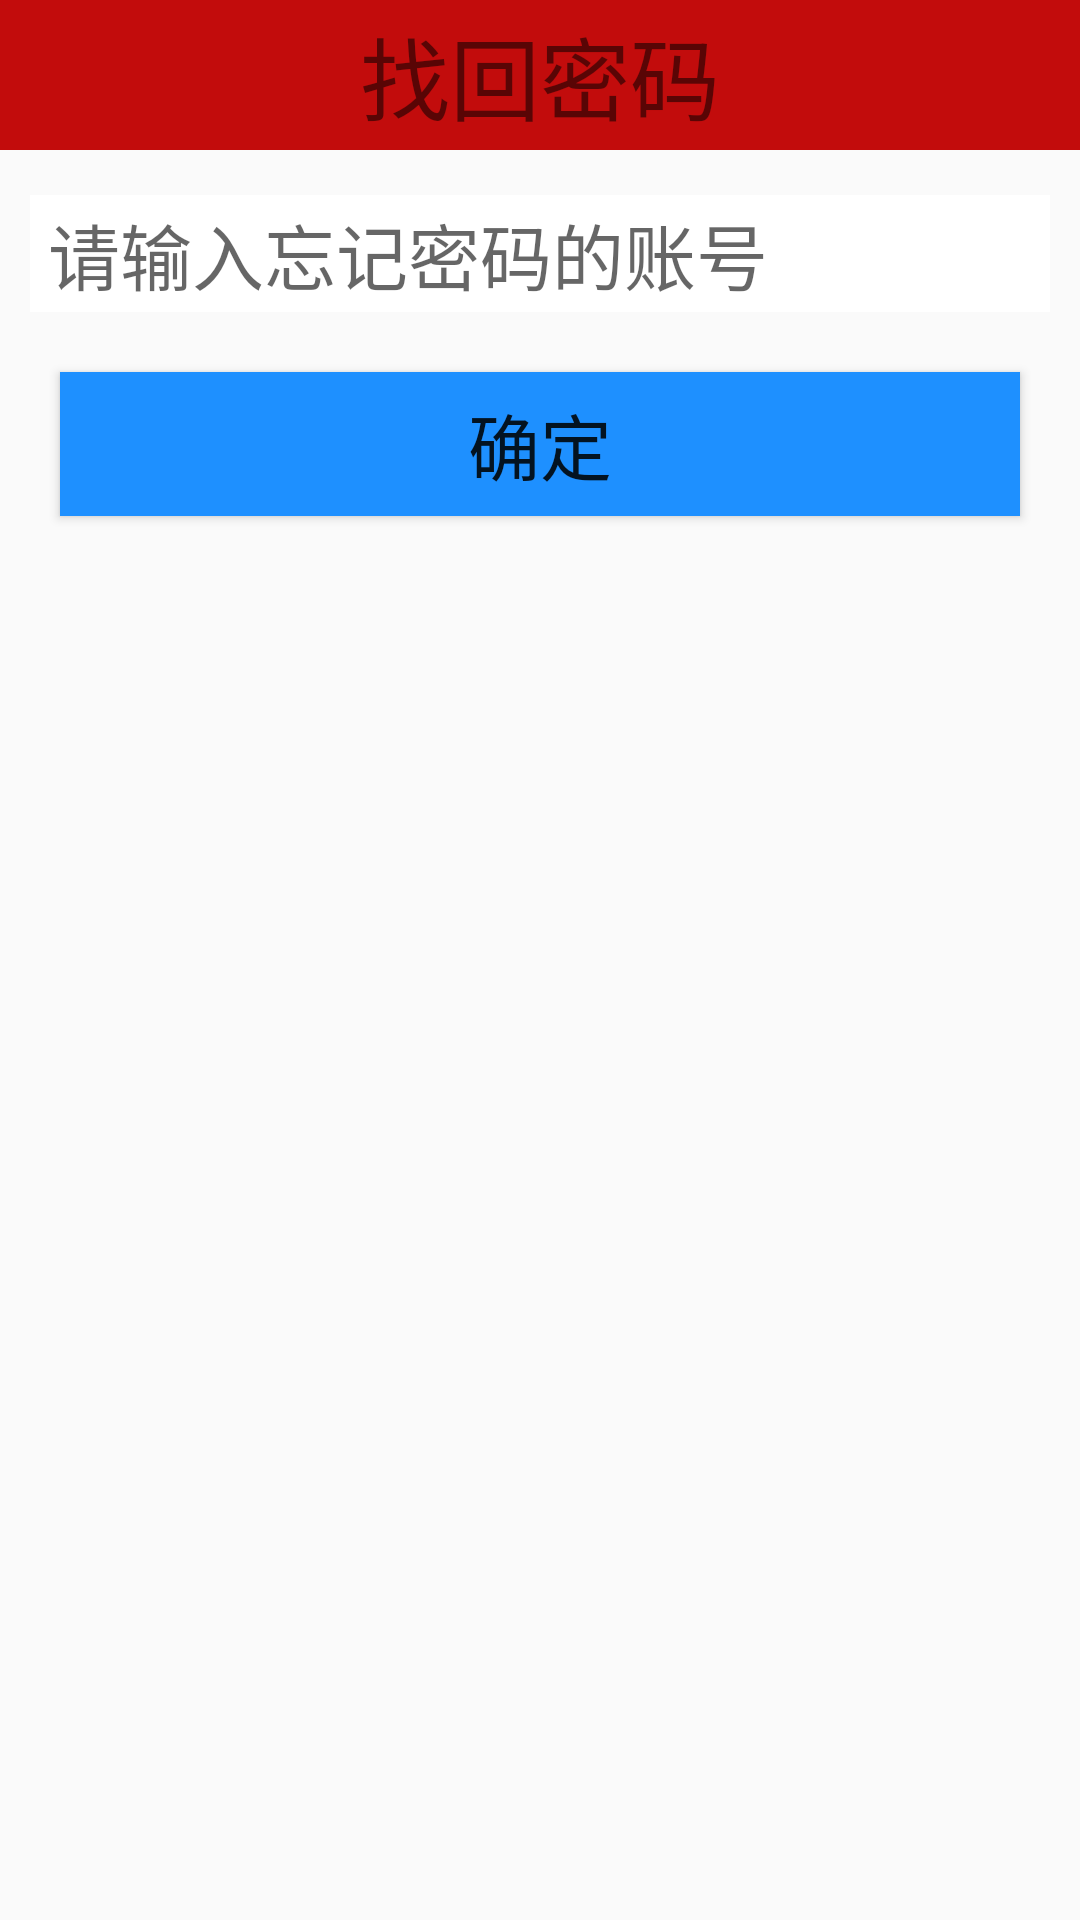

Produce the Android XML layout that renders to this screen, including the resource entries it uses.
<!-- AndroidManifest.xml: application theme AppTheme -->
<!-- res/layout/activity_findpaw.xml -->
<?xml version="1.0" encoding="utf-8"?>
<LinearLayout xmlns:android="http://schemas.android.com/apk/res/android"
    android:layout_width="match_parent"
    android:layout_height="match_parent"
    android:orientation="vertical">

    <LinearLayout
        android:layout_width="match_parent"
        android:layout_height="50dp"
        android:background="@color/colorPrimary"
        android:gravity="center">

        <TextView
            android:layout_width="wrap_content"
            android:layout_height="wrap_content"
            android:text="找回密码"
            android:textSize="30sp"/>

    </LinearLayout>

    <LinearLayout
        android:layout_marginTop="15dp"
        android:layout_width="match_parent"
        android:layout_height="wrap_content">
        <EditText
            android:layout_width="match_parent"
            android:layout_height="wrap_content"
            android:layout_marginLeft="10dp"
            android:layout_marginRight="10dp"
            android:paddingTop="2dp"
            android:paddingBottom="2dp"
            android:paddingLeft="6dp"
            android:hint="请输入忘记密码的账号"
            android:singleLine="true"
            android:maxLength="15"
            android:background="#ffffff"
            android:textSize="24sp" />
    </LinearLayout>

    <Button
        android:id="@+id/find_paw"
        android:text="确定"
        android:background="#1E90FF"
        android:textSize="24sp"
        android:layout_gravity="center"
        android:layout_marginTop="20dp"
        android:layout_width="320dp"
        android:layout_height="wrap_content"/>

</LinearLayout>
<!-- resources referenced by this layout -->
<resources>
  <color name="colorPrimary">#C20C0C</color>
  <style name="AppTheme" parent="Theme.AppCompat.Light.DarkActionBar">
          
          <item name="colorPrimary">@color/colorPrimary</item>
          <item name="colorPrimaryDark">@color/colorPrimaryDark</item>
          <item name="colorAccent">@color/colorAccent</item>
      </style>
  <color name="colorPrimaryDark">#C20C0C</color>
  <color name="colorAccent">#C20C0C</color>
</resources>
